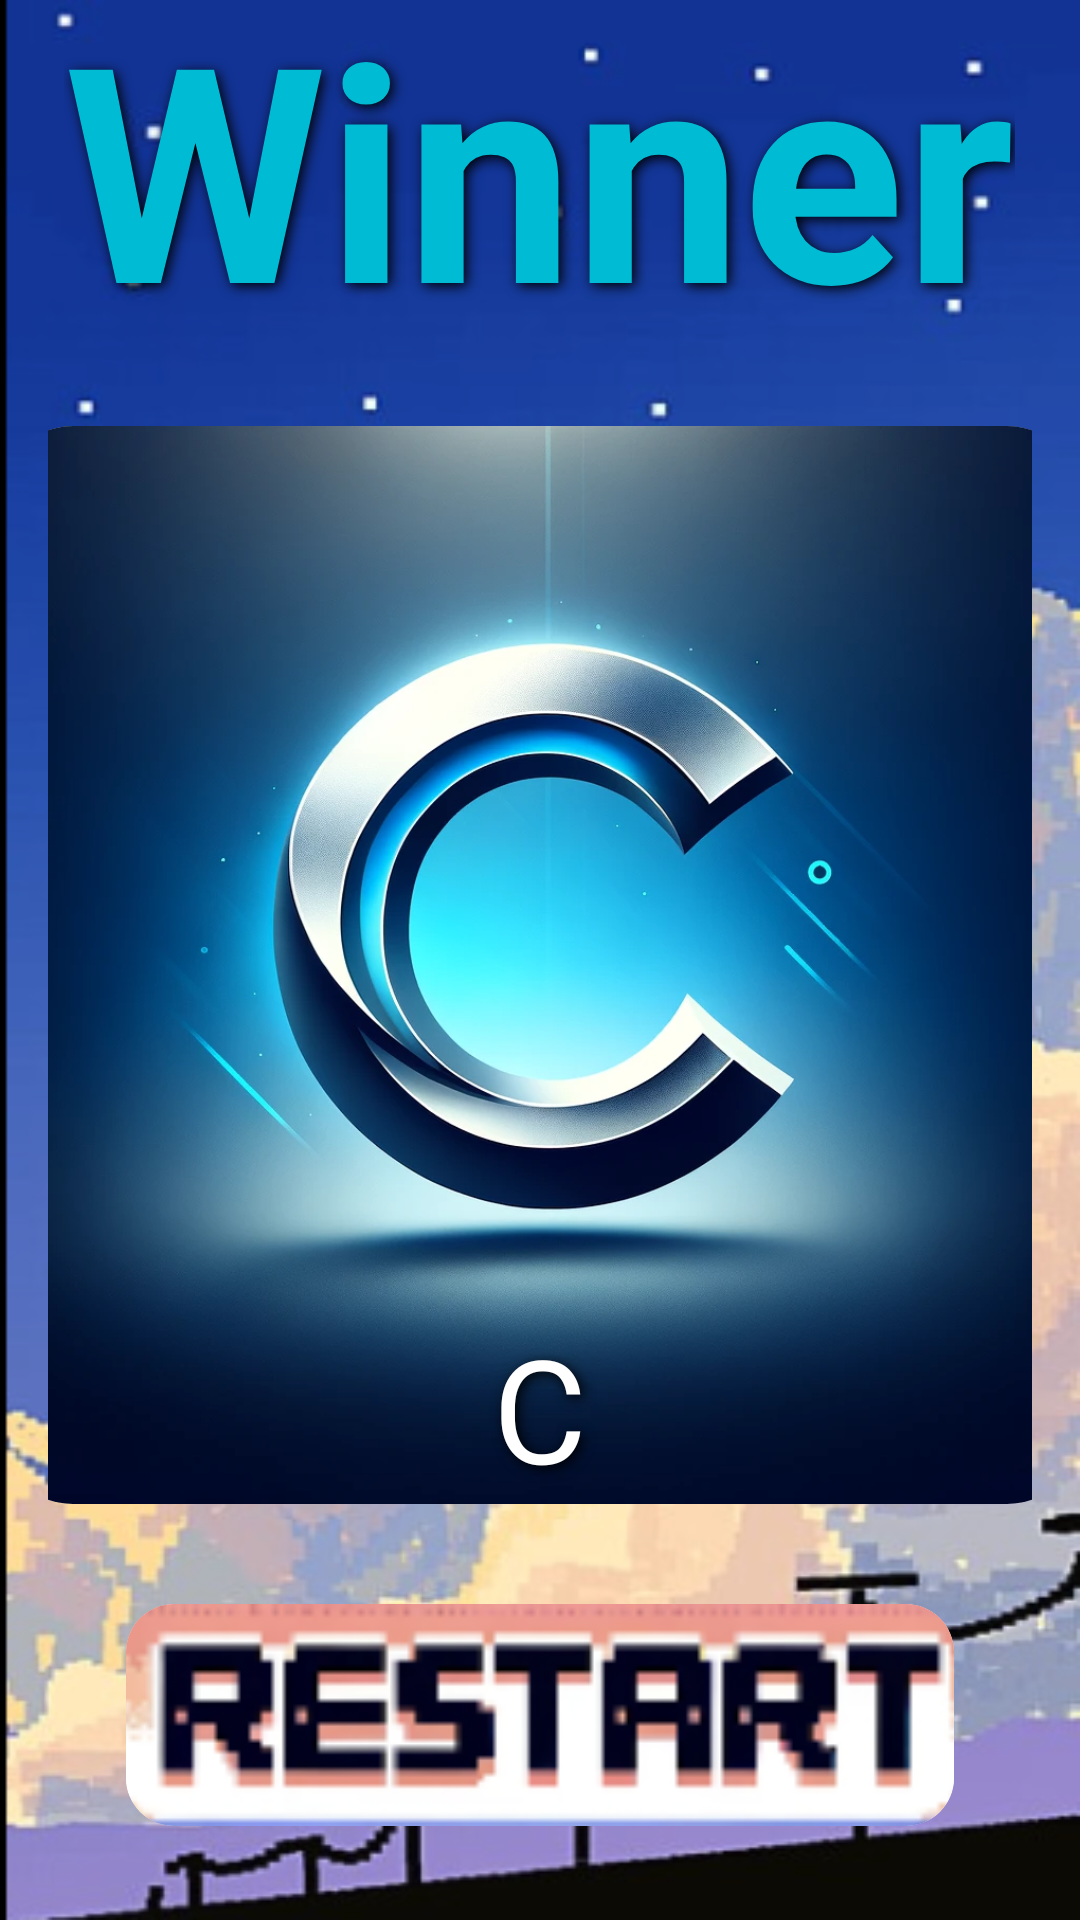

Layout XML and referenced resources for this Android screen:
<!-- AndroidManifest.xml: application theme Theme.TabAndroid -->
<!-- res/layout/activity_winner.xml -->
<LinearLayout xmlns:android="http://schemas.android.com/apk/res/android"
    xmlns:app="http://schemas.android.com/apk/res-auto"
    android:theme="@style/Theme.AppCompat.Light.NoActionBar"
    android:layout_width="match_parent"
    android:layout_height="match_parent"
    android:orientation="vertical"
    android:gravity="center"
    android:padding="16dp"
    android:background="@drawable/background_worldcup">


    
    <TextView

        android:layout_width="wrap_content"
        android:layout_height="wrap_content"
        android:layout_centerHorizontal="true"
        android:layout_marginBottom="10dp"
        android:shadowColor="#000000"
        android:shadowDx="3"
        android:shadowDy="3"
        android:shadowRadius="10"
        android:text="Winner"
        android:textColor="#00BBD4"
        android:textSize="100dp"
        android:textStyle="bold" />

    <androidx.cardview.widget.CardView
        android:layout_width="380dp"
        android:layout_height="380dp"
        android:clipChildren="true"
        android:clipToPadding="true"
        android:layout_marginBottom="15dp"
        app:cardCornerRadius="25dp"
        app:cardElevation="0dp"
        app:cardPreventCornerOverlap="true"
        app:cardUseCompatPadding="true">







        <ImageView
            android:id="@+id/winnerImageView"
            android:layout_width="match_parent"
            android:layout_height="match_parent"
            android:scaleType="centerCrop"
            android:src="@drawable/c" />

        <TextView
            android:id="@+id/winnerTextView"
            android:layout_width="match_parent"
            android:layout_height="wrap_content"
            android:layout_gravity="bottom"
            android:fontFamily="@font/aclonica"
            android:gravity="center"
            android:shadowColor="#000000"
            android:shadowDx="3"
            android:shadowDy="3"
            android:shadowRadius="10"
            android:text="C"
            android:textColor="#FFFFFF"
            android:textSize="48sp" />
</androidx.cardview.widget.CardView>

    <androidx.cardview.widget.CardView
        android:layout_width="290dp"
        android:layout_height="90dp"
        android:clipChildren="true"
        android:clipToPadding="true"
        android:layout_marginBottom="35dp"
        app:cardCornerRadius="16dp"
        app:cardElevation="0dp"
        app:cardPreventCornerOverlap="true"
        app:cardUseCompatPadding="true">

        <ImageView
            android:id="@+id/restartButton"
            android:layout_width="match_parent"
            android:layout_height="match_parent"
            android:scaleType="centerCrop"
            android:src="@drawable/restart" />
    </androidx.cardview.widget.CardView>


























</LinearLayout>
<!-- resources referenced by this layout -->
<resources>
  <!-- drawable background_worldcup: png bitmap (drawable, 286824 bytes) -->
  <!-- drawable c: png bitmap (drawable, 825001 bytes) -->
  <!-- drawable restart: png bitmap (drawable, 10819 bytes) -->
  <!-- drawable rounded_corners (drawable) -->
  <shape xmlns:android="http://schemas.android.com/apk/res/android">
      <solid android:color="#FFFFFF"/> 
      <corners android:radius="60dp"/> 
  </shape>
  <style name="Theme.TabAndroid" parent="Theme.MaterialComponents.DayNight.DarkActionBar">
          
          <item name="colorPrimary">@color/purple_500</item>
          <item name="colorPrimaryVariant">@color/purple_700</item>
          <item name="colorOnPrimary">@color/white</item>
          
          <item name="colorSecondary">@color/teal_200</item>
          <item name="colorSecondaryVariant">@color/teal_700</item>
          <item name="colorOnSecondary">@color/black</item>
          
          <item name="android:statusBarColor" tools:targetApi="l">?attr/colorPrimaryVariant</item>
          
      </style>
  <!-- not gathered from this repository: default colours our renderer supplied (Android Studio template values) -->
  <color name="purple_500">#FF6200EE</color>
  <color name="purple_700">#FF3700B3</color>
  <color name="teal_200">#FF03DAC5</color>
  <color name="teal_700">#FF018786</color>
  <color name="black">#FF000000</color>
  <color name="white">#FFFFFFFF</color>
</resources>
